Dataset: vgg19_TVT (GitHub, MeganRows/MangroveCNN). Classes: acrostichum aureum, bruguiera cylindrica, bruguiera gymnorhiza, bruguiera sexangula, camptostemon philippensis, ceriops decandra, lumnitzera racemosa, sonneratia alba.

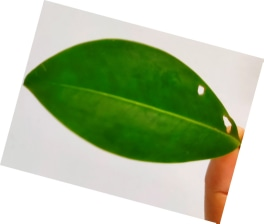
Label: bruguiera cylindrica

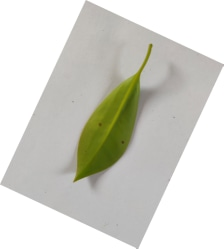
Label: bruguiera gymnorhiza

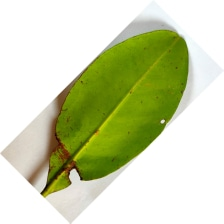
Label: ceriops decandra

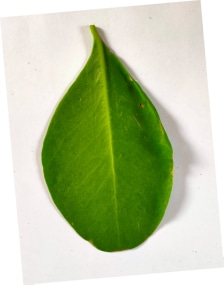
Label: sonneratia alba

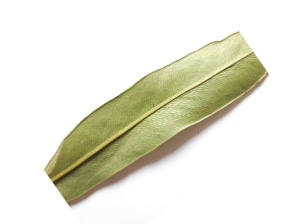
Label: acrostichum aureum

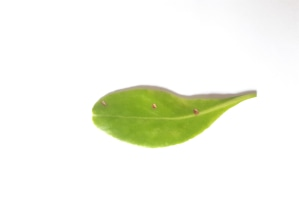
Label: lumnitzera racemosa
